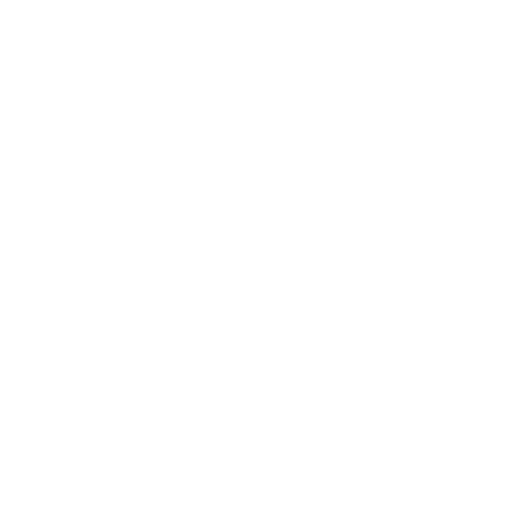
t = 0.00 s
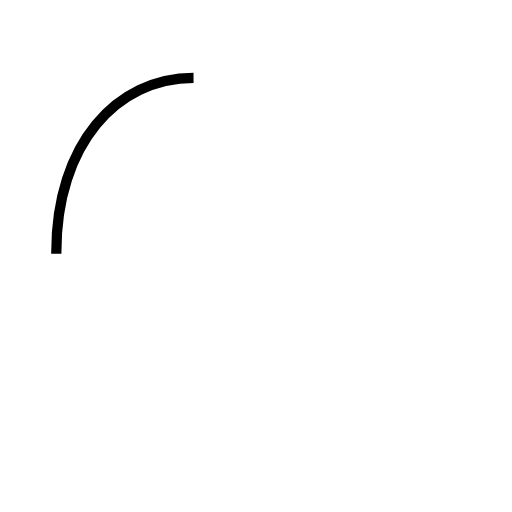
t = 0.73 s
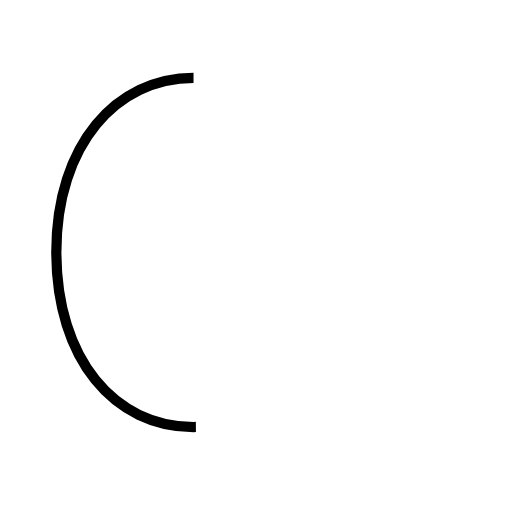
t = 1.46 s
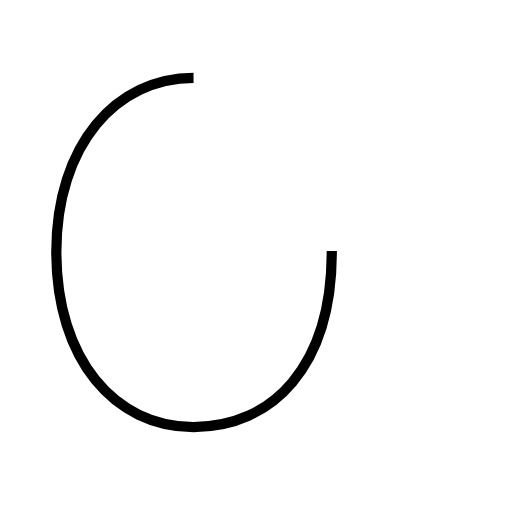
t = 2.19 s
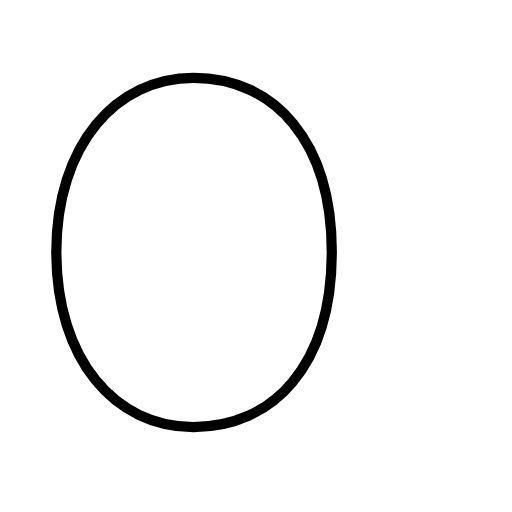
t = 2.92 s

The animated SVG that drew these frames (rendered in a browser with its animation timeline set to each time). Animation: 1 SMIL element (animate=1); one cycle of 2.92 s.

<?xml version='1.0' encoding='utf-8'?>
<svg viewBox="0.0 -6.0 50.0 50.0" version="1.1" xmlns="http://www.w3.org/2000/svg"><rect x="-1000" y="-1000" width="2000" height="2000" stroke="white" fill="white" /><g style="fill:none;stroke:#000000;stroke-width:1"><path d="M 18.9 -36.4 C 11.4 -36.4 5.5 -29.9 5.5 -19.4 C 5.5 -8.9 11.2 -2.3 18.9 -2.3 C 26.6 -2.3 32.4 -8.2 32.4 -19.4 C 32.4 -30.2 26.8 -36.4 18.9 -36.4 Z" transform="translate(0.0 38.0)" stroke-dasharray="97.47490592120502" stroke-dashoffset="97.47490592120502"><animate attributeName="stroke-dashoffset" from="97.47490592120502" to="0" dur="2.9242471776361505s" begin="0s" fill="freeze" /></path></g></svg>
